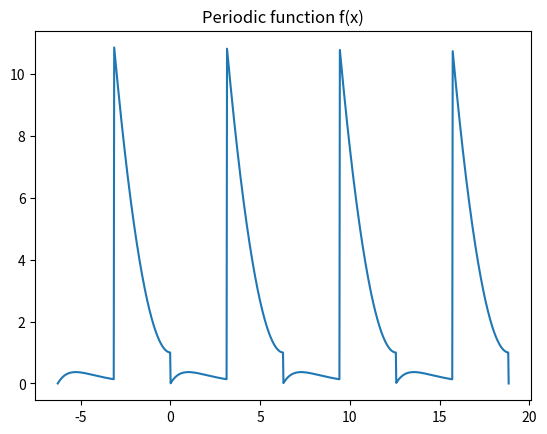
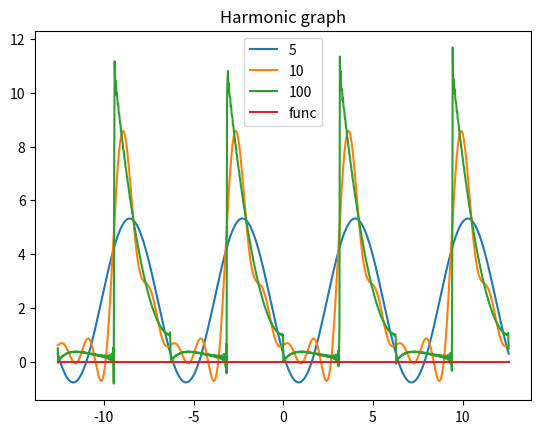

The matplotlib source for these figures, in order:
#Question 1
# a)
import matplotlib.pyplot as plt
import numpy as np

def f(x):
    if 0 > x >= -np.pi:
        return x ** 2 + 1

    if np.pi >= x >= 0:
        return x * np.exp(-x)

    if x < -np.pi:
        value = x+(2*np.pi)
        result = f(value)

    if x > np.pi:
        value = x - (2 * np.pi)
        result = f(value)

    return result

# Create a sequence between -4.pi to +4.pi
xValues = np.linspace(-4*np.pi, 4*np.pi, 1000)
period = 2 * np.pi + xValues

yValues = [f(x) for x in period]

# Plot the function
plt.title("Periodic function f(x)")
plt.xlabel=("y")
plt.ylabel =("x")
plt.plot(period, yValues)
plt.show()

# b)
import numpy as np
import sympy as sym

x = sym.symbols("x")
z = sym.symbols("z")

seq = np.empty(6, dtype=object)

func1 = x**2 +1
func2 = x*sym.exp(-1*x)

#equation for a0
a0 = (1 / (2 * sym.pi)) * (func1.integrate((x, -np.pi, 0)) + func2.integrate((x,0,np.pi)))
#equation for an
an = (1 / sym.pi) * (sym.integrate((func1 * sym.cos(z * x)), (x, -1 * np.pi, 0)) + sym.integrate((func2 * sym.cos(z * x)), (x, 0, np.pi)))
#equation for bn
bn = (1 / sym.pi) * (sym.integrate((func1 * sym.sin(z * x)), (x, -1 * np.pi, 0)) + sym.integrate((func2 * sym.sin(z * x)), (x, 0, np.pi)))

#Print the results
print("Result of a0: ", a0)
print("Result of an: ", an)
print("Result of bn: ", bn)

seq[0] = a0 / 2

#Print the an series
answer = 1
for a in range(1, 3):
    an = (1 / sym.pi) * (sym.integrate((func1 * sym.cos(a * x)), (x, -1 * np.pi, 0)) + sym.integrate((func2 * sym.cos(a * x)), (x, 0, np.pi)))
    seq[answer] = an
    answer+=1

#Print the bn series
answer = 3
for b in range(3, 6):
    bn = (1 / sym.pi) * (sym.integrate((func1 * sym.sin(b * x)), (x, -1 * np.pi, 0)) + sym.integrate((func2 * sym.sin(b * x)), (x, 0, np.pi)))
    seq[answer] = bn
    answer +=1

print("")
print("The fourier series of 1st six terms are: ", seq, end="")

# c)
import matplotlib.pyplot as plt
import numpy as np
import sympy as sym

x = sym.symbols("x")
z = sym.symbols("z")

seq = np.empty(150, dtype=object)
xRange = np.linspace(-4 * np.pi, 4 * np.pi, 1000)
y = np.zeros([151, 1000])

func1 = x ** 2 +1
func2 = x * sym.exp(-x)

#equation for a0
a0 = (1 / (2 * sym.pi)) * (func1.integrate((x, -np.pi, 0)) + func2.integrate((x, 0, np.pi)))
#equation for anu
an = (1 / sym.pi) * (sym.integrate((func1 * sym.cos(z * x)), (x, -1 * np.pi, 0)) + sym.integrate((func2 * sym.cos(z * x)), (x, 0, np.pi)))
#equation for bn
bn = (1 / sym.pi) * (sym.integrate((func1 * sym.sin(z * x)), (x, -1 * np.pi, 0)) + sym.integrate((func2 * sym.sin(z * x)), (x, 0, np.pi)))

seq[0] = a0
f1 = sym.lambdify(x, seq[0], 'numpy')
y[0, :] = f1(xRange)

#Iterate over the harmonies(0th to 150th)
for i in range(1, 150):
    seq[i] = seq[i - 1] + an.subs(z, i) * sym.cos(i * x) + bn.subs(z, i) * sym.sin(i * x)
    #print (n+1, ":", ms[z])
    f1 = sym.lambdify(x, seq[i], 'numpy')
    y[i, :] = f1(xRange)


#Fit the ranges within the graph
plt.plot(xRange, y[1, :])
plt.plot(xRange, y[4, :])
plt.plot(xRange, y[149, :])
plt.plot(xRange, y[150, :])

#Plot the graph
plt.title("Harmonic graph")
plt.legend(["5", "10", "100", "func"])
plt.show()

# d)
import math

#To get the RMSE between f(x) and 1st harmonic value
absolvalue = [y[1, :]]
pred = [yValues]
meanSquareError = np.square(np.subtract(absolvalue, pred)).mean()
#Root mean square error
rootSquareMeanError = math.sqrt(meanSquareError)
print("")
print("")
print("RMSE of 1st harmonic :", rootSquareMeanError)


#To get the RMSE between f(x) and 5th harmonic value
absolvalue = [y[4, :]]
meanSquareError = np.square(np.subtract(absolvalue, pred)).mean()
#Root mean square error
rootSquareMeanError = math.sqrt(meanSquareError)
print("RMSE of 5th harmonic:", rootSquareMeanError)


#To get the RMSE between f(x) and 150th harmonic value
absolvalue = [y[149, :]]
meanSquareError = np.square(np.subtract(absolvalue, pred)).mean()
#Root mean square error
rootSquareMeanError = math.sqrt(meanSquareError)
print("RMSE of 150th harmonic:", rootSquareMeanError)
